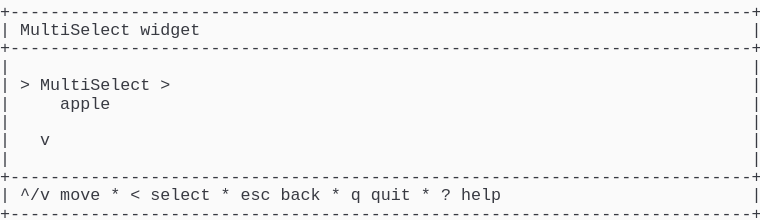
t = 0.00 s
t = 1.03 s: frame unchanged from t = 0.00 s, image omitted
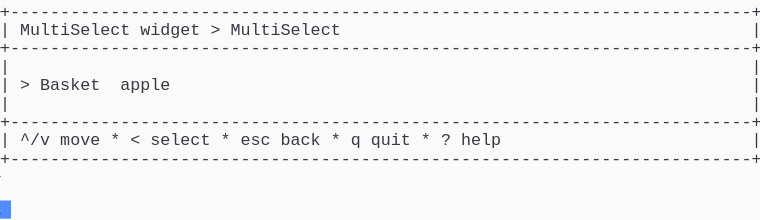
t = 2.19 s
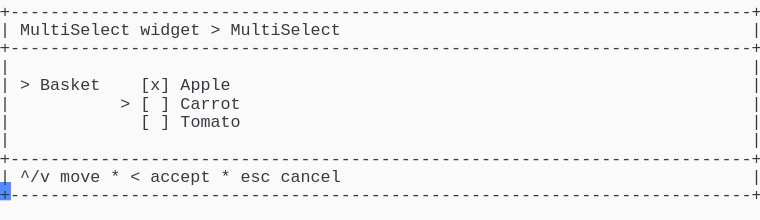
t = 3.20 s
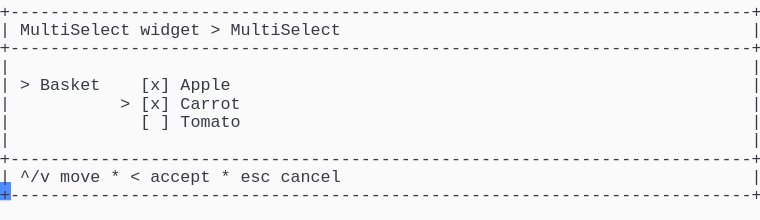
t = 4.50 s
t = 5.19 s: frame unchanged from t = 4.50 s, image omitted

The animated SVG that drew these frames (rendered in a browser with its animation timeline set to each time). Animation: 1 CSS @keyframes rule; one cycle of 6.56 s, repeats indefinitely.

<svg xmlns="http://www.w3.org/2000/svg" xmlns:xlink="http://www.w3.org/1999/xlink" width="760" height="220.44"><rect width="760" height="220.44" rx="0" ry="0" class="a"></rect><svg height="220.44" viewBox="0 0 76 22.044" width="760" xmlns="http://www.w3.org/2000/svg" xmlns:xlink="http://www.w3.org/1999/xlink"><style>.a{fill:rgb(250,250,250)}.b{font-family:Consolas,"Courier New",Courier,"Liberation Mono",monospace}.c{fill:rgb(56,58,66);white-space:pre}.d{fill:transparent}.e{fill:rgb(82,139,255)}.g{animation-duration:6.562s;animation-iteration-count:infinite;animation-name:f;animation-timing-function:steps(1,end)}@keyframes f{0%{transform:translateX(-0px)}0%{transform:translateX(-76px)}21%{transform:translateX(-152px)}33.3%{transform:translateX(-228px)}45.7%{transform:translateX(-304px)}58.1%{transform:translateX(-380px)}100%{transform:translateX(-456px)}}</style><g font-family="Consolas, &quot;Courier New&quot;, Courier, &quot;Liberation Mono&quot;, monospace" font-size="1.67" class="b"><defs><symbol id="1"><text x="0" y="1.67" class="c" textLength="76.152" lengthAdjust="spacingAndGlyphs">+--------------------------------------------------------------------------+</text></symbol><symbol id="2"><text x="0" y="1.67" class="c" textLength="1.002" lengthAdjust="spacingAndGlyphs">|</text><text x="75.14999999999999" y="1.67" class="c" textLength="1.002" lengthAdjust="spacingAndGlyphs">|</text></symbol><symbol id="3"><text x="0" y="1.67" class="c" textLength="1.002" lengthAdjust="spacingAndGlyphs">|</text><text x="2.004" y="1.67" class="c" textLength="3.006" lengthAdjust="spacingAndGlyphs">^/v</text><text x="6.012" y="1.67" class="c" textLength="4.008" lengthAdjust="spacingAndGlyphs">move</text><text x="11.021999999999998" y="1.67" class="c" textLength="1.002" lengthAdjust="spacingAndGlyphs">*</text><text x="13.026" y="1.67" class="c" textLength="1.002" lengthAdjust="spacingAndGlyphs">&lt;</text><text x="15.029999999999998" y="1.67" class="c" textLength="6.012" lengthAdjust="spacingAndGlyphs">select</text><text x="22.043999999999997" y="1.67" class="c" textLength="1.002" lengthAdjust="spacingAndGlyphs">*</text><text x="24.048" y="1.67" class="c" textLength="3.006" lengthAdjust="spacingAndGlyphs">esc</text><text x="28.055999999999997" y="1.67" class="c" textLength="4.008" lengthAdjust="spacingAndGlyphs">back</text><text x="33.065999999999995" y="1.67" class="c" textLength="1.002" lengthAdjust="spacingAndGlyphs">*</text><text x="35.06999999999999" y="1.67" class="c" textLength="1.002" lengthAdjust="spacingAndGlyphs">q</text><text x="37.074" y="1.67" class="c" textLength="4.008" lengthAdjust="spacingAndGlyphs">quit</text><text x="42.083999999999996" y="1.67" class="c" textLength="1.002" lengthAdjust="spacingAndGlyphs">*</text><text x="44.087999999999994" y="1.67" class="c" textLength="1.002" lengthAdjust="spacingAndGlyphs">?</text><text x="46.09199999999999" y="1.67" class="c" textLength="4.008" lengthAdjust="spacingAndGlyphs">help</text><text x="75.14999999999999" y="1.67" class="c" textLength="1.002" lengthAdjust="spacingAndGlyphs">|</text></symbol><symbol id="4"><text x="0" y="1.67" class="c" textLength="1.002" lengthAdjust="spacingAndGlyphs">|</text><text x="2.004" y="1.67" class="c" textLength="11.022" lengthAdjust="spacingAndGlyphs">MultiSelect</text><text x="14.027999999999999" y="1.67" class="c" textLength="6.012" lengthAdjust="spacingAndGlyphs">widget</text><text x="21.041999999999998" y="1.67" class="c" textLength="1.002" lengthAdjust="spacingAndGlyphs">&gt;</text><text x="23.045999999999996" y="1.67" class="c" textLength="11.022" lengthAdjust="spacingAndGlyphs">MultiSelect</text><text x="75.14999999999999" y="1.67" class="c" textLength="1.002" lengthAdjust="spacingAndGlyphs">|</text></symbol><symbol id="5"><text x="0" y="1.67" class="c" textLength="1.002" lengthAdjust="spacingAndGlyphs">|</text><text x="14.027999999999999" y="1.67" class="c" textLength="1.002" lengthAdjust="spacingAndGlyphs">[</text><text x="16.032" y="1.67" class="c" textLength="1.002" lengthAdjust="spacingAndGlyphs">]</text><text x="18.035999999999998" y="1.67" class="c" textLength="6.012" lengthAdjust="spacingAndGlyphs">Tomato</text><text x="75.14999999999999" y="1.67" class="c" textLength="1.002" lengthAdjust="spacingAndGlyphs">|</text></symbol><symbol id="6"><text x="0" y="1.67" class="c" textLength="1.002" lengthAdjust="spacingAndGlyphs">|</text><text x="2.004" y="1.67" class="c" textLength="3.006" lengthAdjust="spacingAndGlyphs">^/v</text><text x="6.012" y="1.67" class="c" textLength="4.008" lengthAdjust="spacingAndGlyphs">move</text><text x="11.021999999999998" y="1.67" class="c" textLength="1.002" lengthAdjust="spacingAndGlyphs">*</text><text x="13.026" y="1.67" class="c" textLength="1.002" lengthAdjust="spacingAndGlyphs">&lt;</text><text x="15.029999999999998" y="1.67" class="c" textLength="6.012" lengthAdjust="spacingAndGlyphs">accept</text><text x="22.043999999999997" y="1.67" class="c" textLength="1.002" lengthAdjust="spacingAndGlyphs">*</text><text x="24.048" y="1.67" class="c" textLength="3.006" lengthAdjust="spacingAndGlyphs">esc</text><text x="28.055999999999997" y="1.67" class="c" textLength="6.012" lengthAdjust="spacingAndGlyphs">cancel</text><text x="75.14999999999999" y="1.67" class="c" textLength="1.002" lengthAdjust="spacingAndGlyphs">|</text></symbol><symbol id="7"><text x="0" y="1.67" class="c" textLength="1.002" lengthAdjust="spacingAndGlyphs">|</text><text x="2.004" y="1.67" class="c" textLength="1.002" lengthAdjust="spacingAndGlyphs">&gt;</text><text x="4.008" y="1.67" class="c" textLength="6.012" lengthAdjust="spacingAndGlyphs">Basket</text><text x="14.027999999999999" y="1.67" class="c" textLength="3.006" lengthAdjust="spacingAndGlyphs">[x]</text><text x="18.035999999999998" y="1.67" class="c" textLength="5.01" lengthAdjust="spacingAndGlyphs">Apple</text><text x="75.14999999999999" y="1.67" class="c" textLength="1.002" lengthAdjust="spacingAndGlyphs">|</text></symbol><symbol id="8"><text x="0" y="1.67" class="c" textLength="1.002" lengthAdjust="spacingAndGlyphs">|</text><text x="12.024" y="1.67" class="c" textLength="1.002" lengthAdjust="spacingAndGlyphs">&gt;</text><text x="14.027999999999999" y="1.67" class="c" textLength="3.006" lengthAdjust="spacingAndGlyphs">[x]</text><text x="18.035999999999998" y="1.67" class="c" textLength="6.012" lengthAdjust="spacingAndGlyphs">Carrot</text><text x="75.14999999999999" y="1.67" class="c" textLength="1.002" lengthAdjust="spacingAndGlyphs">|</text></symbol><symbol id="a"><rect height="12" width="76" x="0" y="0" class="d"></rect></symbol><symbol id="b"><rect height="1.837" width="1.1022" class="e"></rect></symbol></defs><rect height="22.044" width="76" class="a"></rect><g class="g"><svg x="0" y="0" width="532"><svg x="0"><use xlink:href="#a"></use><use xlink:href="#b" x="-0.0040000000000000036" y="0"></use></svg><svg x="76"><use xlink:href="#a"></use><use xlink:href="#b" x="75.996" y="20.031999999999996"></use><use xlink:href="#1" y="0"></use><text x="0" y="3.5069999999999997" class="c" textLength="1.002" lengthAdjust="spacingAndGlyphs">|</text><text x="2.004" y="3.5069999999999997" class="c" textLength="11.022" lengthAdjust="spacingAndGlyphs">MultiSelect</text><text x="14.027999999999999" y="3.5069999999999997" class="c" textLength="6.012" lengthAdjust="spacingAndGlyphs">widget</text><text x="75.14999999999999" y="3.5069999999999997" class="c" textLength="1.002" lengthAdjust="spacingAndGlyphs">|</text><use xlink:href="#1" y="3.674"></use><use xlink:href="#2" y="5.511"></use><text x="0" y="9.018" class="c" textLength="1.002" lengthAdjust="spacingAndGlyphs">|</text><text x="2.004" y="9.018" class="c" textLength="1.002" lengthAdjust="spacingAndGlyphs">&gt;</text><text x="4.008" y="9.018" class="c" textLength="11.022" lengthAdjust="spacingAndGlyphs">MultiSelect</text><text x="16.032" y="9.018" class="c" textLength="1.002" lengthAdjust="spacingAndGlyphs">&gt;</text><text x="75.14999999999999" y="9.018" class="c" textLength="1.002" lengthAdjust="spacingAndGlyphs">|</text><text x="0" y="10.855" class="c" textLength="1.002" lengthAdjust="spacingAndGlyphs">|</text><text x="6.012" y="10.855" class="c" textLength="5.01" lengthAdjust="spacingAndGlyphs">apple</text><text x="75.14999999999999" y="10.855" class="c" textLength="1.002" lengthAdjust="spacingAndGlyphs">|</text><use xlink:href="#2" y="11.022"></use><text x="0" y="14.529" class="c" textLength="1.002" lengthAdjust="spacingAndGlyphs">|</text><text x="4.008" y="14.529" class="c" textLength="1.002" lengthAdjust="spacingAndGlyphs">v</text><text x="75.14999999999999" y="14.529" class="c" textLength="1.002" lengthAdjust="spacingAndGlyphs">|</text><use xlink:href="#2" y="14.696"></use><use xlink:href="#1" y="16.533"></use><use xlink:href="#3" y="18.37"></use><use xlink:href="#1" y="20.206999999999997"></use></svg><svg x="152"><use xlink:href="#a"></use><use xlink:href="#b" x="75.996" y="14.520999999999999"></use><use xlink:href="#1" y="0"></use><use xlink:href="#4" y="1.837"></use><use xlink:href="#1" y="3.674"></use><use xlink:href="#2" y="5.511"></use><text x="0" y="9.018" class="c" textLength="1.002" lengthAdjust="spacingAndGlyphs">|</text><text x="2.004" y="9.018" class="c" textLength="1.002" lengthAdjust="spacingAndGlyphs">&gt;</text><text x="4.008" y="9.018" class="c" textLength="6.012" lengthAdjust="spacingAndGlyphs">Basket</text><text x="12.024" y="9.018" class="c" textLength="5.01" lengthAdjust="spacingAndGlyphs">apple</text><text x="75.14999999999999" y="9.018" class="c" textLength="1.002" lengthAdjust="spacingAndGlyphs">|</text><use xlink:href="#2" y="9.185"></use><use xlink:href="#1" y="11.022"></use><use xlink:href="#3" y="12.859"></use><use xlink:href="#1" y="14.696"></use></svg><svg x="228"><use xlink:href="#a"></use><use xlink:href="#b" x="75.996" y="18.195"></use><use xlink:href="#1" y="0"></use><use xlink:href="#4" y="1.837"></use><use xlink:href="#1" y="3.674"></use><use xlink:href="#2" y="5.511"></use><text x="0" y="9.018" class="c" textLength="1.002" lengthAdjust="spacingAndGlyphs">|</text><text x="2.004" y="9.018" class="c" textLength="1.002" lengthAdjust="spacingAndGlyphs">&gt;</text><text x="4.008" y="9.018" class="c" textLength="6.012" lengthAdjust="spacingAndGlyphs">Basket</text><text x="12.024" y="9.018" class="c" textLength="1.002" lengthAdjust="spacingAndGlyphs">&gt;</text><text x="14.027999999999999" y="9.018" class="c" textLength="3.006" lengthAdjust="spacingAndGlyphs">[x]</text><text x="18.035999999999998" y="9.018" class="c" textLength="5.01" lengthAdjust="spacingAndGlyphs">Apple</text><text x="75.14999999999999" y="9.018" class="c" textLength="1.002" lengthAdjust="spacingAndGlyphs">|</text><text x="0" y="10.855" class="c" textLength="1.002" lengthAdjust="spacingAndGlyphs">|</text><text x="14.027999999999999" y="10.855" class="c" textLength="1.002" lengthAdjust="spacingAndGlyphs">[</text><text x="16.032" y="10.855" class="c" textLength="1.002" lengthAdjust="spacingAndGlyphs">]</text><text x="18.035999999999998" y="10.855" class="c" textLength="6.012" lengthAdjust="spacingAndGlyphs">Carrot</text><text x="75.14999999999999" y="10.855" class="c" textLength="1.002" lengthAdjust="spacingAndGlyphs">|</text><use xlink:href="#5" y="11.022"></use><use xlink:href="#2" y="12.859"></use><use xlink:href="#1" y="14.696"></use><use xlink:href="#6" y="16.533"></use><use xlink:href="#1" y="18.37"></use></svg><svg x="304"><use xlink:href="#a"></use><use xlink:href="#b" x="75.996" y="18.195"></use><use xlink:href="#1" y="0"></use><use xlink:href="#4" y="1.837"></use><use xlink:href="#1" y="3.674"></use><use xlink:href="#2" y="5.511"></use><use xlink:href="#7" y="7.348"></use><text x="0" y="10.855" class="c" textLength="1.002" lengthAdjust="spacingAndGlyphs">|</text><text x="12.024" y="10.855" class="c" textLength="1.002" lengthAdjust="spacingAndGlyphs">&gt;</text><text x="14.027999999999999" y="10.855" class="c" textLength="1.002" lengthAdjust="spacingAndGlyphs">[</text><text x="16.032" y="10.855" class="c" textLength="1.002" lengthAdjust="spacingAndGlyphs">]</text><text x="18.035999999999998" y="10.855" class="c" textLength="6.012" lengthAdjust="spacingAndGlyphs">Carrot</text><text x="75.14999999999999" y="10.855" class="c" textLength="1.002" lengthAdjust="spacingAndGlyphs">|</text><use xlink:href="#5" y="11.022"></use><use xlink:href="#2" y="12.859"></use><use xlink:href="#1" y="14.696"></use><use xlink:href="#6" y="16.533"></use><use xlink:href="#1" y="18.37"></use></svg><svg x="380"><use xlink:href="#a"></use><use xlink:href="#b" x="75.996" y="18.195"></use><use xlink:href="#1" y="0"></use><use xlink:href="#4" y="1.837"></use><use xlink:href="#1" y="3.674"></use><use xlink:href="#2" y="5.511"></use><use xlink:href="#7" y="7.348"></use><use xlink:href="#8" y="9.185"></use><use xlink:href="#5" y="11.022"></use><use xlink:href="#2" y="12.859"></use><use xlink:href="#1" y="14.696"></use><use xlink:href="#6" y="16.533"></use><use xlink:href="#1" y="18.37"></use></svg><svg x="456"><use xlink:href="#a"></use><use xlink:href="#b" x="0.996" y="20.031999999999996"></use><use xlink:href="#1" y="0"></use><use xlink:href="#4" y="1.837"></use><use xlink:href="#1" y="3.674"></use><use xlink:href="#2" y="5.511"></use><use xlink:href="#7" y="7.348"></use><use xlink:href="#8" y="9.185"></use><use xlink:href="#5" y="11.022"></use><use xlink:href="#2" y="12.859"></use><use xlink:href="#1" y="14.696"></use><use xlink:href="#6" y="16.533"></use><use xlink:href="#1" y="18.37"></use></svg></svg></g></g></svg></svg>
